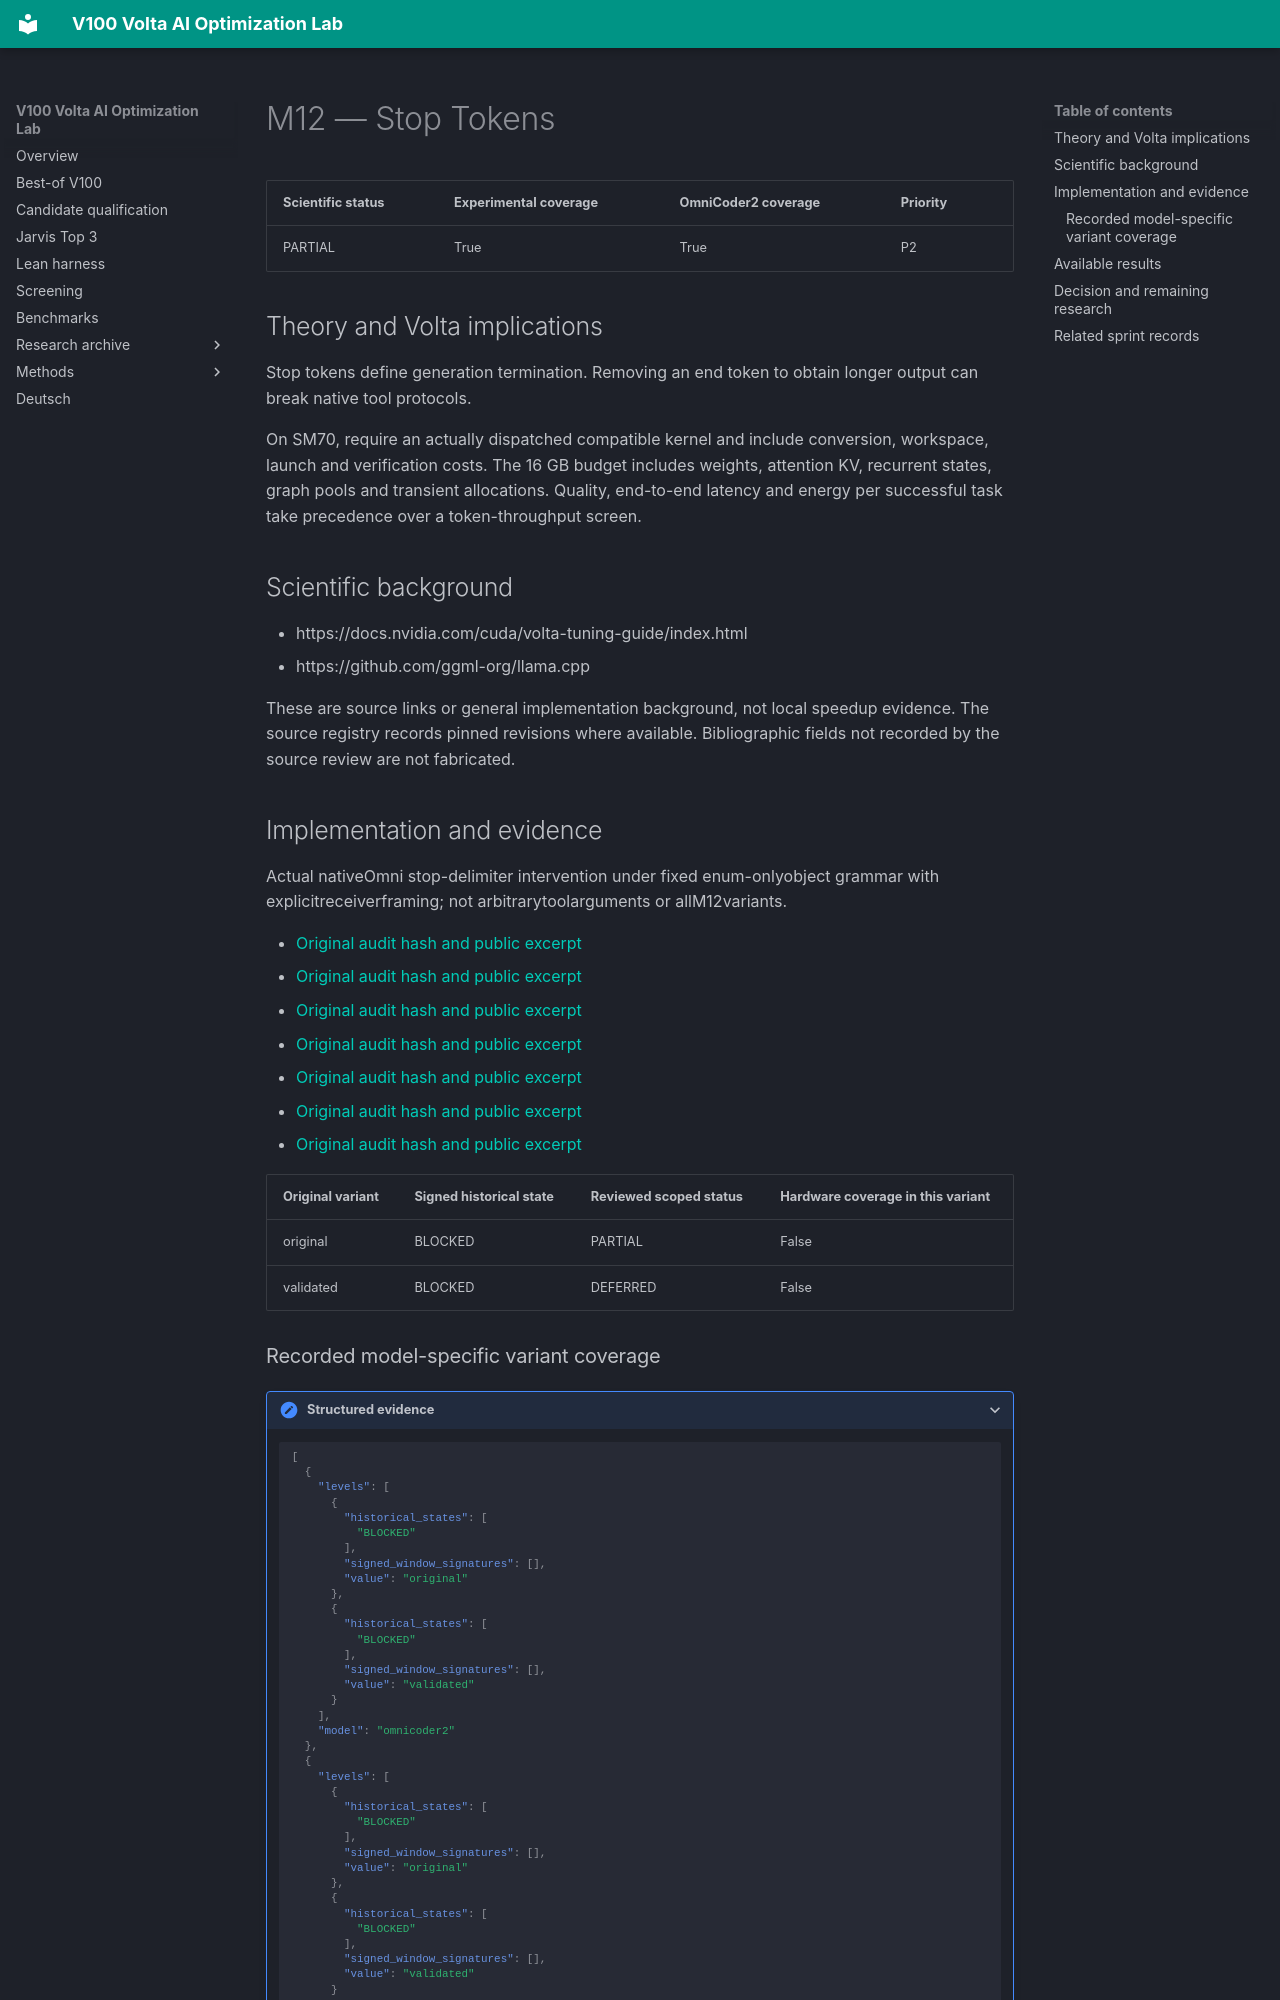

repository: Maxxxel/v100-volta-ai-optimization-lab · page: factors/M12/index.html · generator: mkdocs

# M12 — Stop Tokens

| Scientific status | Experimental coverage | OmniCoder2 coverage | Priority |
|---|---|---|---|
| PARTIAL | True | True | P2 |


## Theory and Volta implications

Stop tokens define generation termination. Removing an end token to obtain longer output can break native tool protocols.

On SM70, require an actually dispatched compatible kernel and include conversion, workspace, launch and verification costs. The 16 GB budget includes weights, attention KV, recurrent states, graph pools and transient allocations. Quality, end-to-end latency and energy per successful task take precedence over a token-throughput screen.

## Scientific background

- https://docs.nvidia.com/cuda/volta-tuning-guide/index.html
- https://github.com/ggml-org/llama.cpp

These are source links or general implementation background, not local speedup evidence. The source registry records pinned revisions where available. Bibliographic fields not recorded by the source review are not fabricated.

## Implementation and evidence

Actual nativeOmni stop-delimiter intervention under fixed enum-onlyobject grammar with explicitreceiverframing; not arbitrarytoolarguments or allM12variants.

- [Original audit hash and public excerpt](../audits/audit-028ff20c5389c10a3e32.md)
- [Original audit hash and public excerpt](../audits/audit-08c6db52d3f7ecfffd3a.md)
- [Original audit hash and public excerpt](../audits/audit-516c80996de9152c55dc.md)
- [Original audit hash and public excerpt](../audits/audit-562eaeb901f0c1b39e99.md)
- [Original audit hash and public excerpt](../audits/audit-7cf42c940fb08a117cf6.md)
- [Original audit hash and public excerpt](../audits/audit-c386579435ba2b0b3f02.md)
- [Original audit hash and public excerpt](../audits/audit-c3ea90d682b65a8edf24.md)

| Original variant | Signed historical state | Reviewed scoped status | Hardware coverage in this variant |
|---|---|---|---|
| original | BLOCKED | PARTIAL | False |
| validated | BLOCKED | DEFERRED | False |
